Run: headless pygame with SDL's dummy video driver; simulated clock (each Clock.tick advances the game by its frame time, no real sleeping); random seed 0; keys injected as events and as key.get_pressed() state; mouse plan: one left click at the window centre at the start of phase 2, then a move to the lower-right quarter at the start of phase 3.
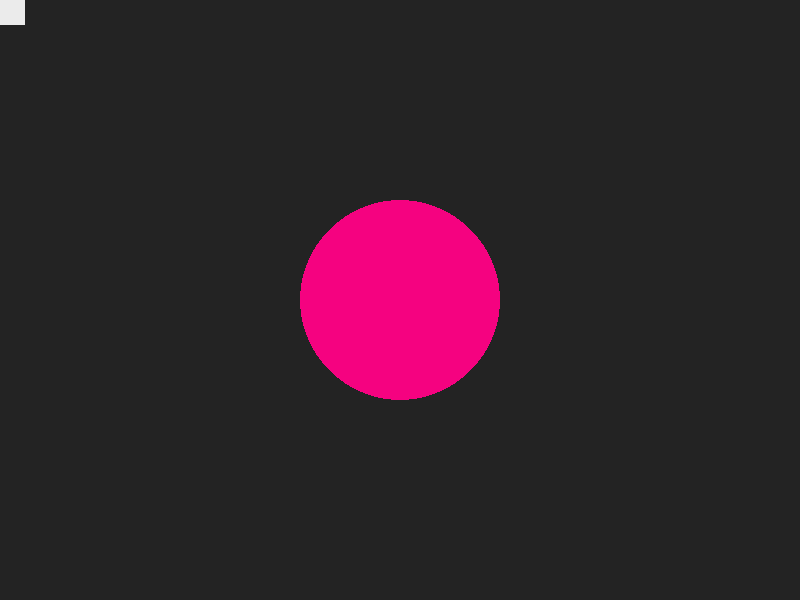
Frame 1 of 4 · flips 1–60 · no input
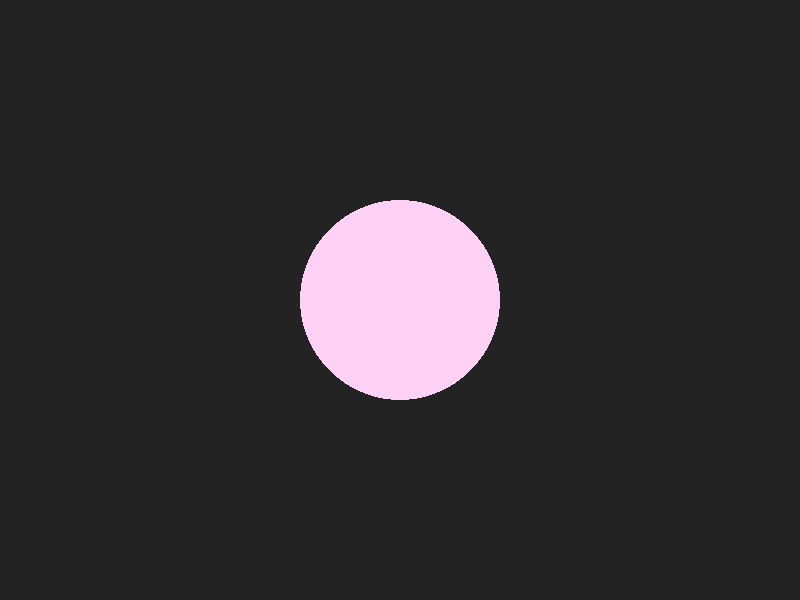
Frame 2 of 4 · flips 61–180 · clicked the window centre · tapped SPACE, RETURN · held RIGHT (→), D
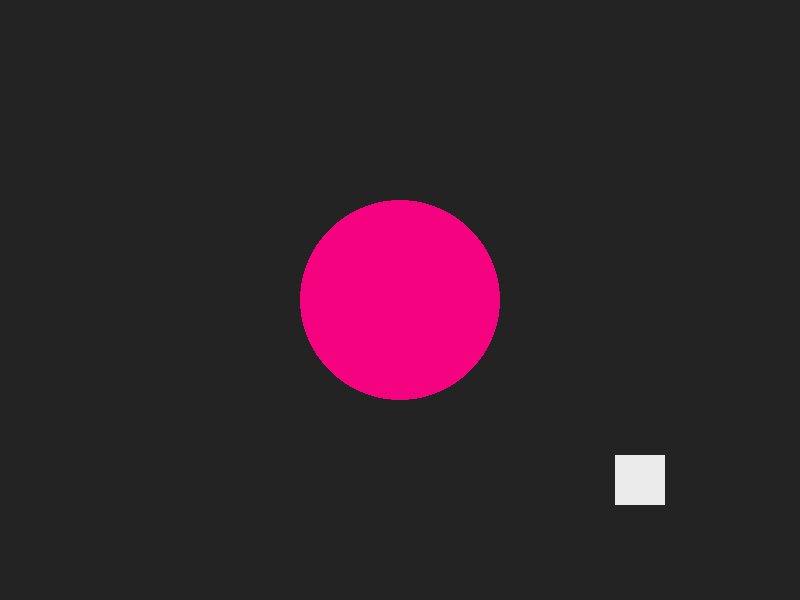
Frame 3 of 4 · flips 181–300 · moved the mouse to the lower-right quarter · held DOWN (↓), S
Frame 4 of 4 · flips 301–420 · held LEFT (←), A, UP (↑), W · screen unchanged from frame 3, image omitted

The pygame program that drew these frames:

# Загрузка модуля pygame.
import pygame




# Загрузка внутренних модулей Pygame
pygame.init()

# Разрешение окна СЦЕНЫ.
SCREEN_WIDTH = 800
SCREEN_HEIGHT = 600

# Создание окна СЦЕНЫ:
SCENE = pygame.display.set_mode(
    [SCREEN_WIDTH, SCREEN_HEIGHT],     # Разрешение окна программы.
    flags=pygame.SCALED,               # Интрукция для вертикальной синхронизации.
    vsync=True                         # Вертикальная синхронизация.
)
# Заголовок окна СЦЕНА:
pygame.display.set_caption('Mitsuki')

# Блок для загрузки объектов:




player = pygame.Rect(SCREEN_WIDTH/2 - 25, SCREEN_HEIGHT/2 - 25, 50, 50)

enemy = pygame.Rect(SCREEN_WIDTH/2 - 100, SCREEN_HEIGHT/2 - 100, 200, 200)


# Мышка

pygame.mouse.set_visible(False)




# Настройки FPS:
FPS = 60
clock = pygame.time.Clock()



# СЦЕНА:
running = True
while running:
    clock.tick(FPS)

    # Заливка фона сцены RGB
    SCENE.fill([35, 35, 35])


    player.center = pygame.mouse.get_pos()


    pygame.draw.rect(SCENE, [235, 235, 235], player)

    


    if player.colliderect(enemy):
        pygame.draw.ellipse(SCENE, [255, 209, 244], enemy)
    else:
        pygame.draw.ellipse(SCENE, [245, 2, 128], enemy)




    # Обработка событий в окне сцены:
    for event in pygame.event.get():

        # Нажатие на крестик окна завершит цикл СЦЕНЫ:
        if event.type == pygame.QUIT:
            running = False
            
    pygame.display.update()


# Выход из программы.
pygame.quit()










    
